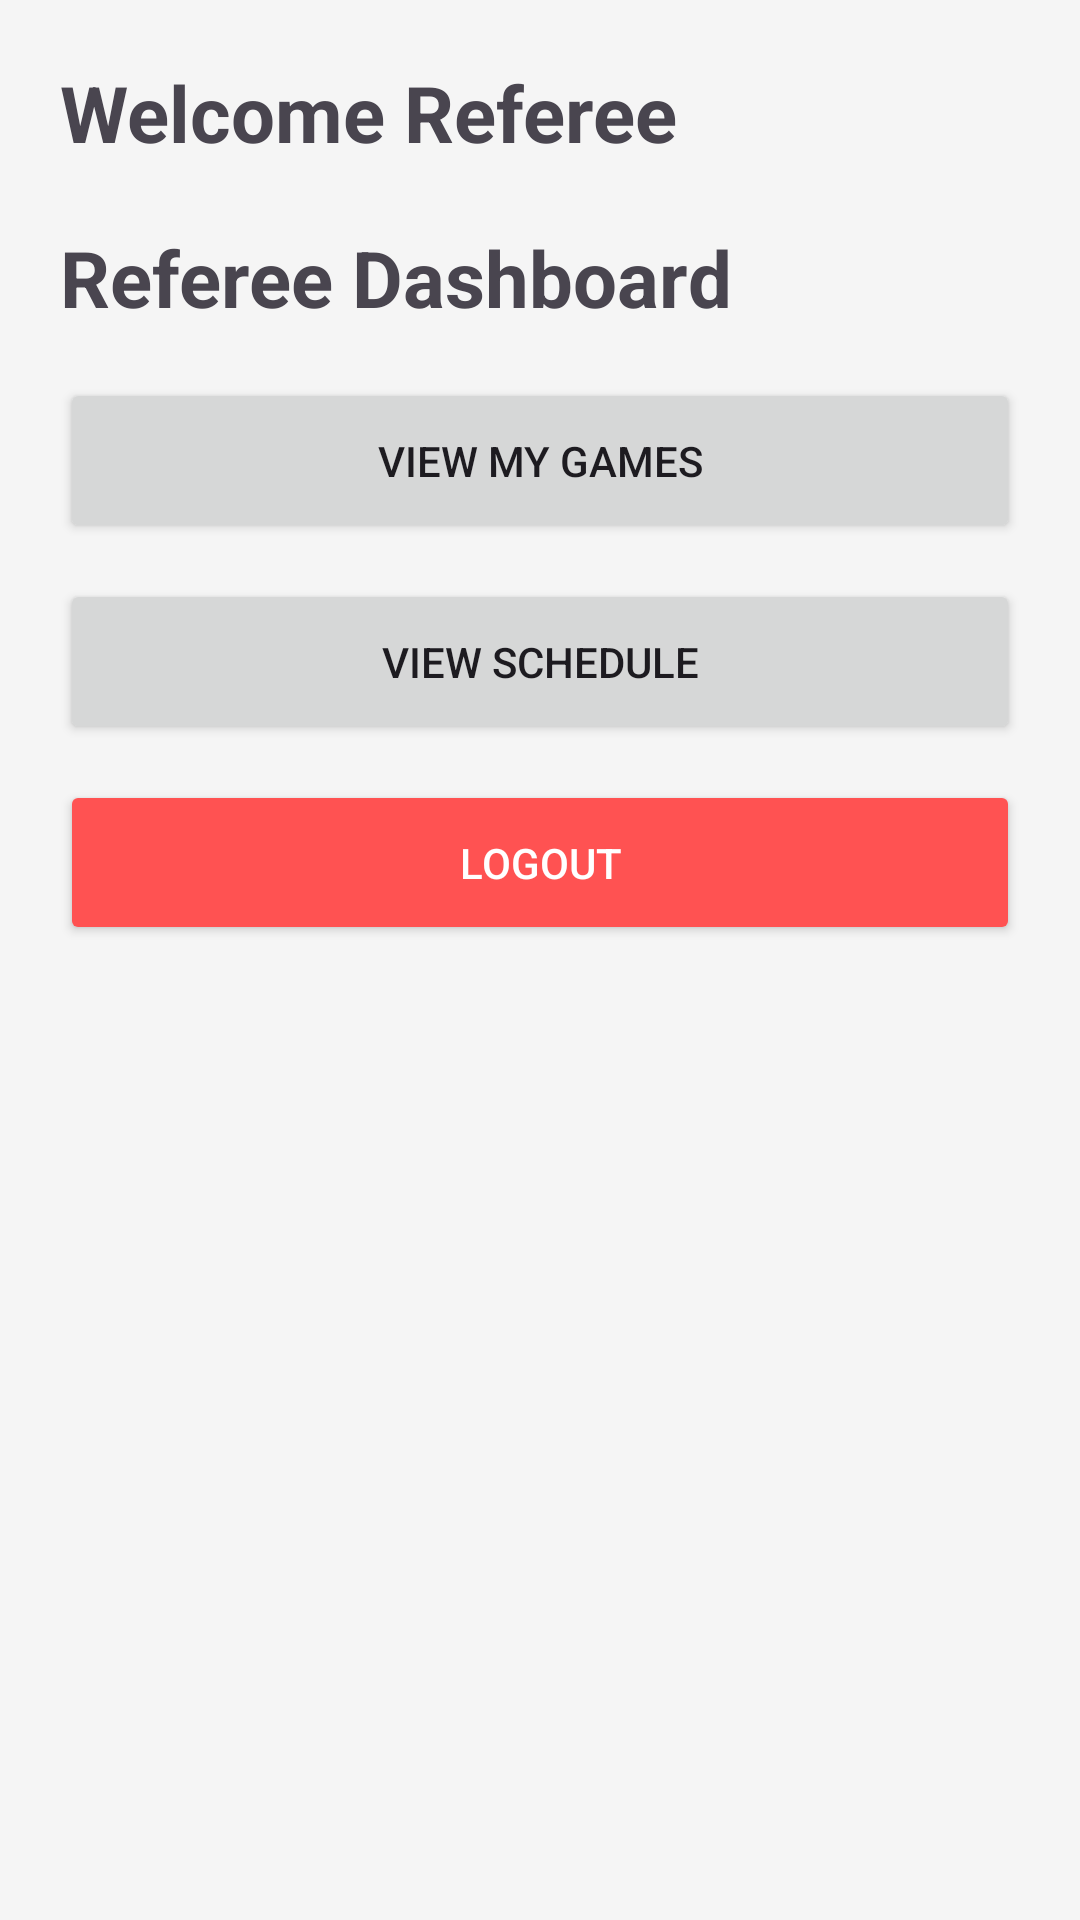

The Android layout XML behind this screen, and the referenced resources:
<!-- AndroidManifest.xml: application theme Theme.Material3.Light -->
<!-- res/layout/activity_referee_home.xml -->
<?xml version="1.0" encoding="utf-8"?>
<LinearLayout xmlns:android="http://schemas.android.com/apk/res/android"
    android:layout_width="match_parent"
    android:layout_height="match_parent"
    android:orientation="vertical"
    android:padding="20dp"
    android:background="#F5F5F5">

    <TextView
        android:layout_width="wrap_content"
        android:layout_height="wrap_content"
        android:text="Welcome Referee"
        android:textSize="26sp"
        android:textStyle="bold"
        android:layout_marginBottom="20dp"/>

    <TextView
        android:id="@+id/titlePlayer"
        android:layout_width="wrap_content"
        android:layout_height="wrap_content"
        android:layout_marginBottom="16dp"
        android:text="Referee Dashboard"
        android:textSize="26sp"
        android:textStyle="bold" />

    <Button
        android:id="@+id/btnRefGames"
        android:layout_width="match_parent"
        android:layout_height="55dp"
        android:text="View My Games"
        android:layout_marginBottom="12dp"/>

    <Button
        android:id="@+id/btnRefSchedule"
        android:layout_width="match_parent"
        android:layout_height="55dp"
        android:text="View Schedule"
        android:layout_marginBottom="12dp"/>

    <Button
        android:id="@+id/btnLogoutRef"
        android:layout_width="match_parent"
        android:layout_height="55dp"
        android:text="Logout"
        android:backgroundTint="#FF5252"
        android:textColor="#FFFFFF"/>

</LinearLayout>
<!-- resources referenced by this layout -->
<resources>

</resources>
